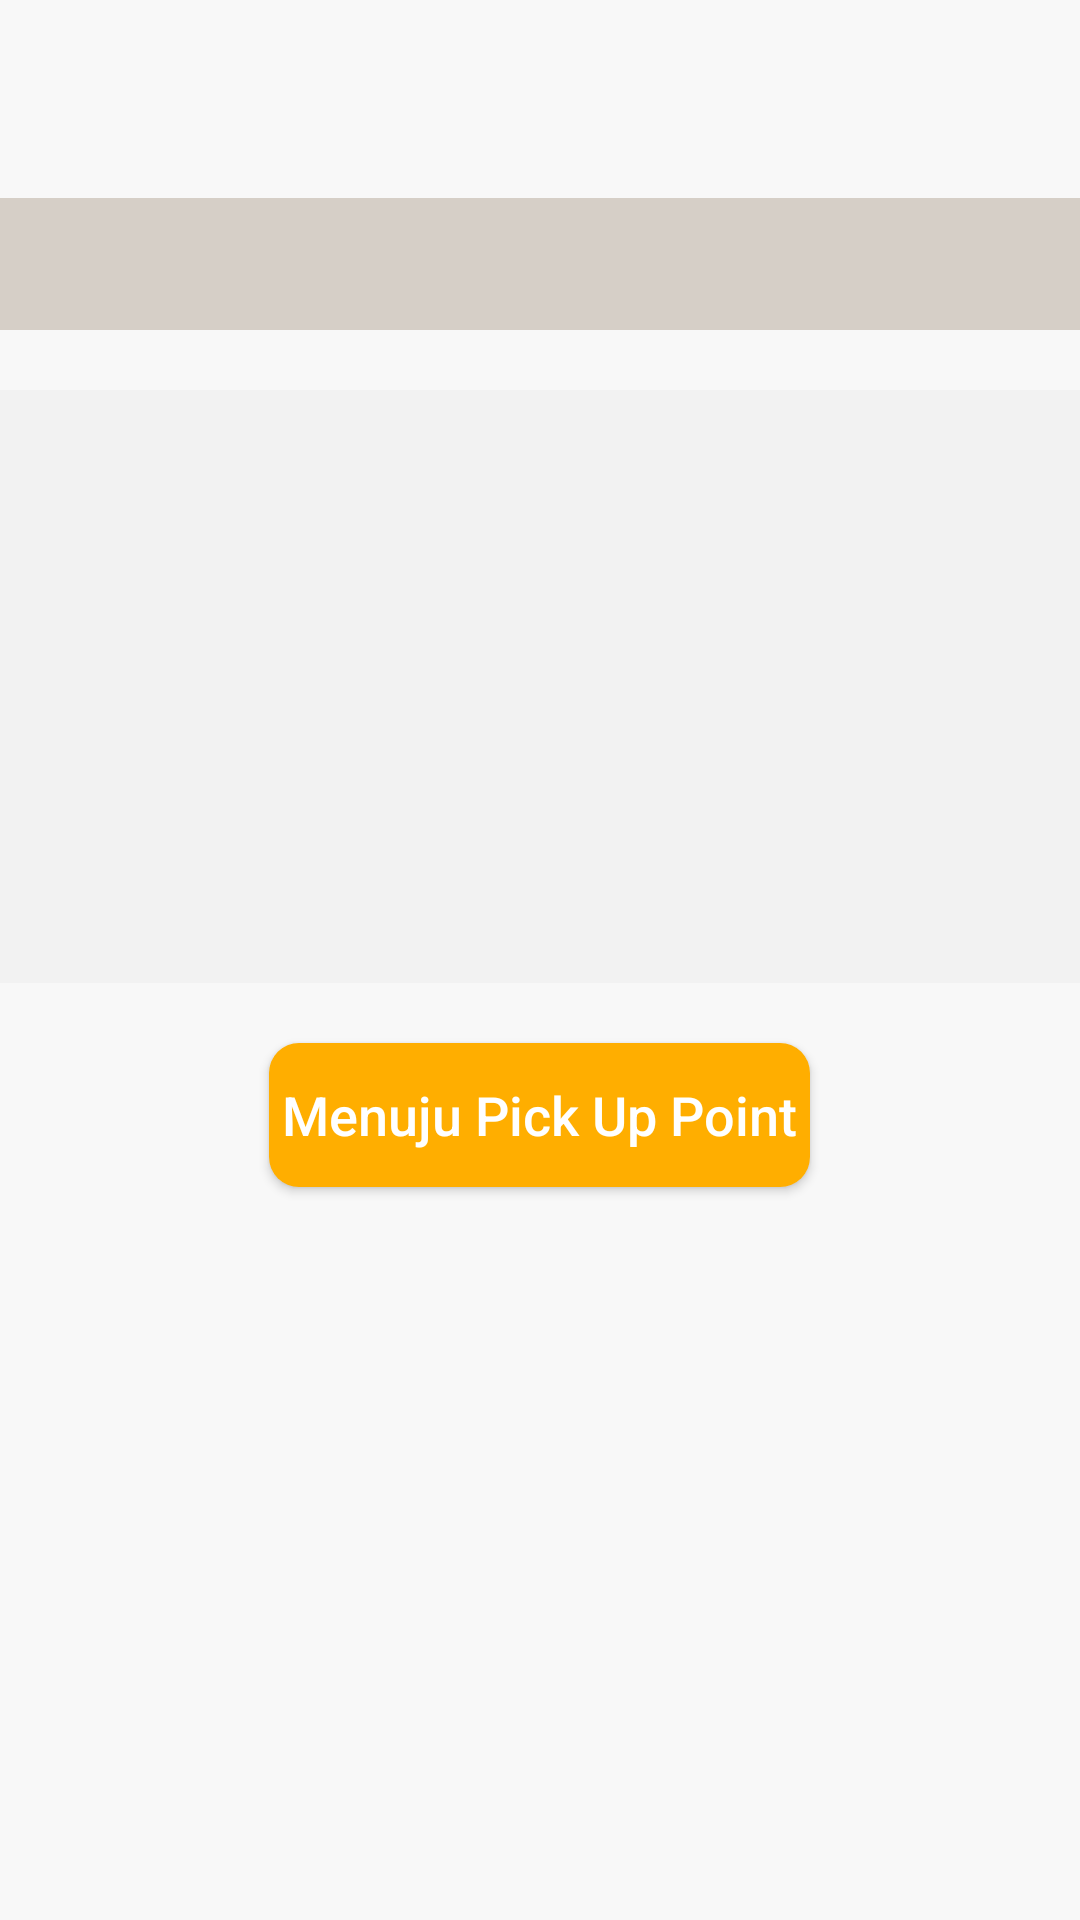

Produce the Android XML layout that renders to this screen, including the resource entries it uses.
<!-- AndroidManifest.xml: application theme CustomActionBarTheme -->
<!-- res/layout/fragment_detail_job.xml -->
<?xml version="1.0" encoding="utf-8"?>
<RelativeLayout xmlns:android="http://schemas.android.com/apk/res/android"
    xmlns:tools="http://schemas.android.com/tools"
    android:layout_width="match_parent"
    android:layout_height="match_parent"
    android:background="@color/littleBack"
    xmlns:app="http://schemas.android.com/apk/res-auto"
    tools:context=".Fragment.DetailJobFragment">

    <android.support.v7.widget.Toolbar
        android:id="@+id/toolbar"
        android:layout_width="match_parent"
        android:layout_height="?attr/actionBarSize"
        android:background="@color/littleBack"
        android:layout_marginRight="200dp"
        android:layout_marginTop="10dp"
        android:theme="@style/ThemeOverlay.AppCompat.ActionBar"
        app:popupTheme="@style/ThemeOverlay.AppCompat.Light">

        <TextView
            android:id="@+id/toolbar_title"
            android:layout_width="wrap_content"
            android:layout_height="wrap_content"
            android:layout_gravity="left"
            android:gravity="left"
            android:textColor="@color/chooseNav"
            android:textSize="18sp"
            android:textStyle="bold" />

    </android.support.v7.widget.Toolbar>

    <TextView
        android:id="@+id/detail_job"
        android:layout_below="@+id/toolbar"
        android:layout_width="match_parent"
        android:layout_height="50dp"
        android:layout_gravity="center_horizontal"
        android:textAllCaps="false"
        android:textSize="20dp"
        android:gravity="left|center_vertical"
        android:paddingLeft="20dp"
        android:clickable="false"
        android:background="@color/homeFragmentBg"
        android:textColor="@color/textColor" />

    <ScrollView
        android:layout_width="match_parent"
        android:layout_height="match_parent">

        <RelativeLayout
            android:layout_width="match_parent"
            android:layout_height="wrap_content"
            android:layout_marginTop="110dp"
            android:background="@color/littleBack"
            android:orientation="vertical" >

            <ListView
                android:id="@+id/list_jobs"
                android:layout_width="match_parent"
                android:layout_height="match_parent"
                android:layout_marginTop="10dp"
                android:clickable="true"
                android:background="@color/cameraTransparent">
            </ListView>

            <TextView
                android:id="@+id/tvStatus"
                android:layout_below="@+id/list_jobs"
                android:layout_width="match_parent"
                android:layout_height="wrap_content"
                android:gravity="center_vertical"
                android:layout_marginTop="10dp"
                android:textSize="20sp"
                android:padding="15dp"
                android:textStyle="bold"
                android:textColor="@color/textColor"
                android:background="@color/cameraTransparent"/>

            <TextView
                android:id="@+id/tvCharge"
                android:layout_below="@+id/tvStatus"
                android:layout_width="match_parent"
                android:layout_height="wrap_content"
                android:padding="15dp"
                android:background="@color/cameraTransparent"
                android:textColor="@color/textColor"
                android:layout_marginTop="0dp"
                android:textSize="15sp"
                />

            <TextView
                android:id="@+id/tvVehicleNo"
                android:layout_below="@+id/tvCharge"
                android:layout_width="match_parent"
                android:layout_height="wrap_content"
                android:padding="15dp"
                android:background="@color/cameraTransparent"
                android:textColor="@color/textColor"
                android:layout_marginTop="0dp"
                android:textSize="15sp"
                />

            <Spinner
                android:id="@+id/spinnerJobs"
                android:layout_below="@+id/tvVehicleNo"
                android:layout_width="match_parent"
                android:layout_height="40dp"
                android:background="@color/cameraTransparent"
                android:layout_marginLeft="0dp"
                android:padding="10dp"
                android:layout_marginTop="0dp"
                >
            </Spinner>

            <Button
                android:id="@+id/startLoadingBtn"
                android:layout_below="@+id/spinnerJobs"
                android:layout_width="wrap_content"
                android:layout_height="wrap_content"
                android:layout_centerHorizontal="true"
                android:layout_marginTop="20dp"
                android:layout_marginBottom="20dp"
                android:layout_gravity="center_horizontal"
                android:background="@drawable/radio_border"
                android:text=" Menuju Pick Up Point "
                android:textColor="@color/basic"
                android:textAllCaps="false"
                android:textSize="18sp"
                />

        </RelativeLayout>
    </ScrollView>

</RelativeLayout>
<!-- resources referenced by this layout -->
<resources>
  <color name="basic">#FFFFFF</color>
  <color name="cameraTransparent">#F2F2F2</color>
  <color name="chooseNav">#000000</color>
  <color name="homeFragmentBg">#D6CFC7</color>
  <color name="littleBack">#F8F8F8</color>
  <color name="textColor">#000000</color>
  <!-- drawable radio_border (drawable) -->
  <?xml version="1.0" encoding="utf-8"?>
  <shape xmlns:android="http://schemas.android.com/apk/res/android"
      android:shape="rectangle" android:padding="10dp">
      <solid android:color="@color/signButton"/>
      <corners android:radius="10dp"/>
  </shape>
  <style name="CustomActionBarTheme" parent="@style/Theme.AppCompat.Light.DarkActionBar">
          <item name="android:actionBarStyle">@style/MyActionBar</item>
          <item name="android:actionMenuTextColor">@color/actionbar_text</item>
  
          
          <item name="actionBarStyle">@style/MyActionBar</item>
          <item name="actionMenuTextColor">@color/actionbar_text</item>
      </style>
  <color name="signButton">#FFAE00</color>
  <style name="MyActionBar" parent="@style/Widget.AppCompat.Light.ActionBar.Solid.Inverse">
          <item name="android:background">@color/actionbar_background</item>
          <item name="android:titleTextStyle">@style/MyActionBarTitleText</item>
          <item name="android:minWidth">24dp</item>
          <item name="android:maxWidth">40dp</item>
          <item name="android:width">400dp</item>
          
          <item name="background">@color/actionbar_background</item>
          <item name="titleTextStyle">@style/MyActionBarTitleText</item>
      </style>
  <color name="actionbar_text">#000000</color>
  <color name="actionbar_background">#F8F8F8</color>
  <style name="MyActionBarTitleText" parent="@style/TextAppearance.AppCompat.Widget.ActionBar.Title">
          <item name="android:textColor">@color/actionbar_text</item>
      </style>
</resources>
